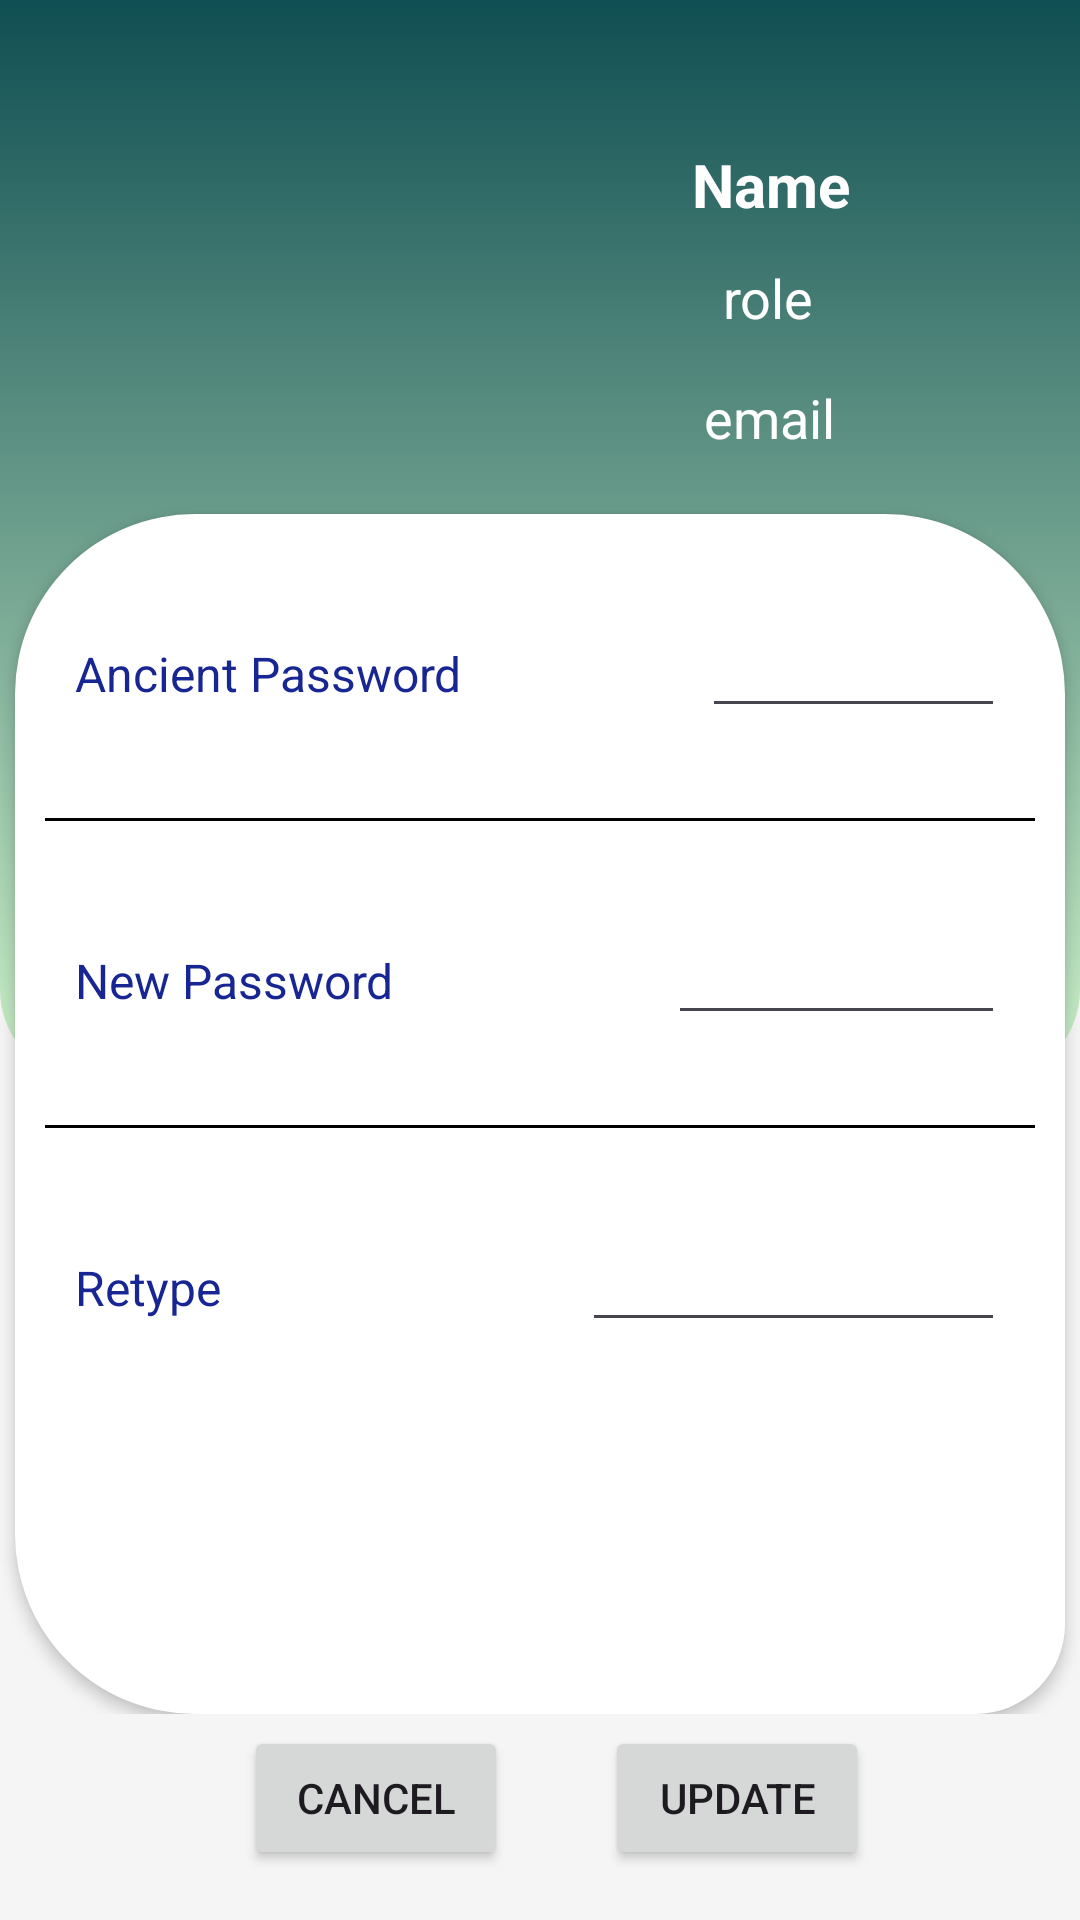

Write the Android layout XML for this screen, with the resource values it uses.
<!-- AndroidManifest.xml: application theme Theme.CentreFormation -->
<!-- res/layout/fragment_update_password.xml -->
<?xml version="1.0" encoding="utf-8"?>
<androidx.constraintlayout.widget.ConstraintLayout xmlns:android="http://schemas.android.com/apk/res/android"
    xmlns:app="http://schemas.android.com/apk/res-auto"
    xmlns:tools="http://schemas.android.com/tools"
    android:layout_width="match_parent"
    android:layout_height="match_parent"
    android:background="#F5F5F5"
    tools:context=".fragment.UpdatePasswordFragment">

    <ScrollView
        android:layout_width="match_parent"
        android:layout_height="match_parent">

        <LinearLayout
            android:layout_width="match_parent"
            android:layout_height="wrap_content"
            android:orientation="vertical">

            <androidx.constraintlayout.widget.ConstraintLayout
                android:layout_width="match_parent"
                android:layout_height="wrap_content">

                <Button
                    android:id="@+id/btnUpdateInUpdatePassword"
                    android:layout_width="wrap_content"
                    android:layout_height="wrap_content"
                    android:layout_marginTop="4dp"
                    android:layout_marginBottom="1dp"
                    android:text="Update"
                    app:layout_constraintBottom_toBottomOf="parent"
                    app:layout_constraintEnd_toEndOf="parent"
                    app:layout_constraintHorizontal_bias="0.741"
                    app:layout_constraintStart_toStartOf="parent"
                    app:layout_constraintTop_toBottomOf="@+id/constraintLayout2"
                    app:layout_constraintVertical_bias="0.0" />

                <Button
                    android:id="@+id/btnCancelInupdatePassword"
                    android:layout_width="wrap_content"
                    android:layout_height="wrap_content"
                    android:layout_marginTop="4dp"
                    android:layout_marginBottom="1dp"
                    android:text="Cancel"
                    app:layout_constraintBottom_toBottomOf="parent"
                    app:layout_constraintEnd_toEndOf="parent"
                    app:layout_constraintHorizontal_bias="0.299"
                    app:layout_constraintStart_toStartOf="parent"
                    app:layout_constraintTop_toBottomOf="@+id/constraintLayout2"
                    app:layout_constraintVertical_bias="0.0" />

                <androidx.constraintlayout.widget.ConstraintLayout
                    android:id="@+id/constraintLayout2"
                    android:layout_width="match_parent"
                    android:layout_height="wrap_content"
                    android:background="#F5F5F5"
                    app:layout_constraintEnd_toEndOf="parent"
                    app:layout_constraintStart_toStartOf="parent"
                    app:layout_constraintTop_toTopOf="parent">

                    <androidx.constraintlayout.widget.ConstraintLayout
                        android:layout_width="match_parent"
                        android:layout_height="360dp"
                        android:background="@drawable/top_background"
                        app:layout_constraintEnd_toEndOf="parent"
                        app:layout_constraintStart_toStartOf="parent"
                        app:layout_constraintTop_toTopOf="parent">

                        <ImageView
                            android:id="@+id/imageView7"
                            android:layout_width="800dp"
                            android:layout_height="300dp"
                            android:src="@drawable/circles"
                            android:visibility="visible"
                            tools:layout_editor_absoluteX="-195dp"
                            tools:layout_editor_absoluteY="-6dp" />
                    </androidx.constraintlayout.widget.ConstraintLayout>

                    <TextView
                        android:id="@+id/roleInUpdatePass"
                        android:layout_width="wrap_content"
                        android:layout_height="wrap_content"
                        android:layout_marginTop="12dp"
                        android:text="role"
                        android:textColor="@color/white"
                        android:textSize="18sp"
                        app:layout_constraintEnd_toEndOf="@+id/nameInUpdatePass"
                        app:layout_constraintHorizontal_bias="0.461"
                        app:layout_constraintStart_toStartOf="@+id/nameInUpdatePass"
                        app:layout_constraintTop_toBottomOf="@+id/nameInUpdatePass" />

                    <TextView
                        android:id="@+id/emailInUpdatePass"
                        android:layout_width="wrap_content"
                        android:layout_height="wrap_content"
                        android:layout_marginTop="52dp"
                        android:text="email"
                        android:textColor="@color/white"
                        android:textSize="18sp"
                        app:layout_constraintEnd_toEndOf="@+id/nameInUpdatePass"
                        app:layout_constraintHorizontal_bias="0.461"
                        app:layout_constraintStart_toStartOf="@+id/nameInUpdatePass"
                        app:layout_constraintTop_toBottomOf="@+id/nameInUpdatePass" />

                    <TextView
                        android:id="@+id/nameInUpdatePass"
                        android:layout_width="wrap_content"
                        android:layout_height="wrap_content"
                        android:layout_marginTop="48dp"
                        android:text="Name"
                        android:textColor="@color/white"
                        android:textSize="20sp"
                        android:textStyle="bold"
                        app:layout_constraintEnd_toEndOf="parent"
                        app:layout_constraintHorizontal_bias="0.42"
                        app:layout_constraintStart_toEndOf="@+id/imageViewInProfile"
                        app:layout_constraintTop_toTopOf="parent" />

                    <ImageView
                        android:id="@+id/imageViewInProfile"
                        android:layout_width="150dp"
                        android:layout_height="135dp"
                        android:layout_marginTop="28dp"
                        android:src="@drawable/baseline_person_24"
                        app:layout_constraintEnd_toEndOf="parent"
                        app:layout_constraintHorizontal_bias="0.12"
                        app:layout_constraintStart_toStartOf="parent"
                        app:layout_constraintTop_toTopOf="parent" />

                    <LinearLayout
                        android:id="@+id/linearLayout"
                        android:layout_width="350dp"
                        android:layout_height="400dp"
                        android:layout_marginStart="24dp"
                        android:layout_marginTop="20dp"
                        android:layout_marginEnd="24dp"
                        android:paddingTop="10dp"
                        android:background="@drawable/white_background"
                        android:elevation="3dp"
                        android:orientation="vertical"
                        app:layout_constraintEnd_toEndOf="parent"
                        app:layout_constraintStart_toStartOf="parent"
                        app:layout_constraintTop_toBottomOf="@+id/emailInUpdatePass">

                        <LinearLayout
                            android:layout_width="match_parent"
                            android:layout_height="wrap_content"
                            android:layout_margin="20dp"
                            android:orientation="horizontal">

                            <TextView
                                android:layout_width="wrap_content"
                                android:layout_height="wrap_content"
                                android:layout_weight="1"
                                android:text="Ancient Password"
                                android:textColor="#182693"
                                android:textSize="16sp" />

                            <EditText
                                android:inputType="textPassword"
                                android:id="@+id/ancientPasswordInUpdatePass"
                                android:layout_width="wrap_content"
                                android:layout_height="wrap_content"
                                android:layout_weight="1"
                                android:text=""
                                android:textAlignment="viewEnd" />

                        </LinearLayout>

                        <View
                            android:layout_width="match_parent"
                            android:layout_height="1dp"
                            android:layout_margin="10dp"
                            android:background="@color/black" />
                        <LinearLayout
                            android:layout_width="match_parent"
                            android:layout_height="wrap_content"
                            android:layout_margin="20dp"
                            android:orientation="horizontal">

                            <TextView
                                android:layout_width="wrap_content"
                                android:layout_height="wrap_content"
                                android:layout_weight="1"
                                android:text="New Password"
                                android:textColor="#182693"
                                android:textSize="16sp" />

                            <EditText
                                android:inputType="textPassword"
                                android:id="@+id/newPasswordInUpdatePass"
                                android:layout_width="wrap_content"
                                android:layout_height="wrap_content"
                                android:layout_weight="1"
                                android:text=""
                                android:textAlignment="viewEnd" />

                        </LinearLayout>

                        <View
                            android:layout_width="match_parent"
                            android:layout_height="1dp"
                            android:layout_margin="10dp"
                            android:background="@color/black" />
                        <LinearLayout
                            android:layout_width="match_parent"
                            android:layout_height="wrap_content"
                            android:layout_margin="20dp"
                            android:orientation="horizontal">

                            <TextView
                                android:layout_width="wrap_content"
                                android:layout_height="wrap_content"
                                android:layout_weight="1"
                                android:text="Retype"
                                android:textColor="#182693"
                                android:textSize="16sp" />

                            <EditText
                                android:inputType="textPassword"
                                android:id="@+id/retypeInUpdatePass"
                                android:layout_width="wrap_content"
                                android:layout_height="wrap_content"
                                android:layout_weight="1"
                                android:text=""
                                android:textAlignment="viewEnd" />

                        </LinearLayout>

                    </LinearLayout>

                </androidx.constraintlayout.widget.ConstraintLayout>

            </androidx.constraintlayout.widget.ConstraintLayout>
        </LinearLayout>
    </ScrollView>

</androidx.constraintlayout.widget.ConstraintLayout>
<!-- resources referenced by this layout -->
<resources>
  <color name="black">#FF000000</color>
  <color name="white">#FFFFFFFF</color>
  <!-- drawable top_background (drawable) -->
  <?xml version="1.0" encoding="utf-8"?>
  <selector xmlns:android="http://schemas.android.com/apk/res/android">
  <item>
      <shape android:shape="rectangle">
          <gradient android:startColor="#0F4E52" android:endColor="#CDF1C9" android:angle="270"/>
          <corners android:bottomLeftRadius="30dp" android:bottomRightRadius="30dp" />
      </shape>
  </item>
  </selector>
  <!-- drawable white_background (drawable) -->
  <?xml version="1.0" encoding="utf-8"?>
  <selector xmlns:android="http://schemas.android.com/apk/res/android">
      <item>
          <shape android:shape="rectangle">
              <corners android:bottomRightRadius="30dp" android:radius="60dp" />
              <solid android:color="@color/white" />
          </shape>
      </item>
  </selector>
  <style name="Theme.CentreFormation" parent="Base.Theme.CentreFormation" />
  <style name="Base.Theme.CentreFormation" parent="Theme.Material3.DayNight.NoActionBar">
          
          
      </style>
</resources>
